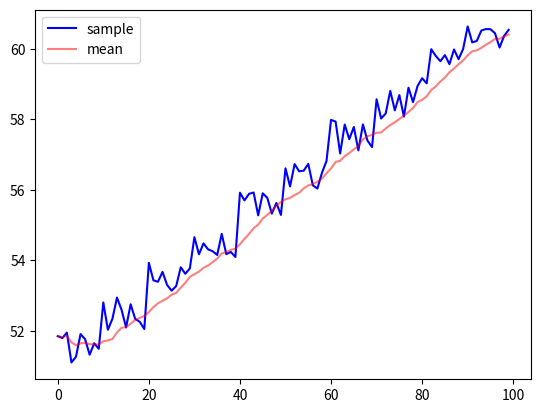

This figure's Python source:
import random
import matplotlib.pyplot as plt


# **평균필터필터

# 평균값을 계산
# 평균 = 총합 / 갯수



# 배치식
# 값의 단위와 양이 매우 크다면 누적된 값의 공간이 커야지만
# 손실없이 보관 및 계산이 가능해서 기본적으로 큰 메모리 공간을 필요로함

# b mb gb tb pb 1000조
# 32bit == 4byte * x
# [1,2,3,4,5,6,7,8,9,10]

samples = []
def meanFilterForBatch():
    global samples

    # t = 0
    # for s in samples:
    #     t += s
    # # mean = t / (i+1)
    # mean = t / len(samples)

    # sum([1,2,3,4,5,6,7,8,9,10])
    mean = sum(samples) / len(samples)

    return mean

# 2^32, 11111111111111111111111111111111 => 0
total = 0
def meanFilterForBatch2(sample, numOfSamples):
    global total

    total += sample
    mean = total / numOfSamples
    return mean


# 50.0~51.0의 랜덤으로 생성되는 최대 1000개의 
# 샘플이 모이는 동안 실시간으로 평균필터된 값을 구하고 (샘플이 추가될때마다)
# 최종 평균을 구하세요


# 3Dof 6Dof 9Dof
sampleCount = 100

meanPlots = []
samplePlots = []

# 평균필터
# for i in range(sampleCount):

#     # 50.0, 50.999999999999
#     sample = random.uniform(50, 51)
#     print(f'[{i+1}] sample: ', sample)
    
#     samples.append(sample)
#     mean = meanFilterForBatch()

#     # total += sample
#     # mean = meanFilterForBatch2()
#     # print(f'[{i+1}] mean: ', mean)

#     samplePlots.append([sample])
#     meanPlots.append([mean])


# 이동평균필터
# 평균을 낼 샘플의 갯수를 지정된 수의 최신 원소들로만 유지하고 해당 원소들로 평균을 구함
x = 10
n = 0
for i in range(sampleCount):

    # 매 10의 배수 횟차마다 n을 증가
    if i % 10 == 0:
        n += 1

    sample = random.uniform(50 + n, 51 + n)
    print(f'[{i+1}] sample: ', sample)

    samples.append(sample)

    # 이동평균

    if len(samples) > x:
        samples.pop(0)
        # samples = samples[1:]

    mean = meanFilterForBatch()

    # total += sample
    # mean = meanFilterForBatch2()

    # print(f'[{i+1}] mean: ', mean)

    samplePlots.append([sample])
    meanPlots.append([mean])



print('result mean: ', mean)

plt.plot(samplePlots, color = 'b', label = 'sample')
plt.plot(meanPlots, color = 'r', label = 'mean', alpha=0.5)
plt.legend(loc = 'best')
plt.show()